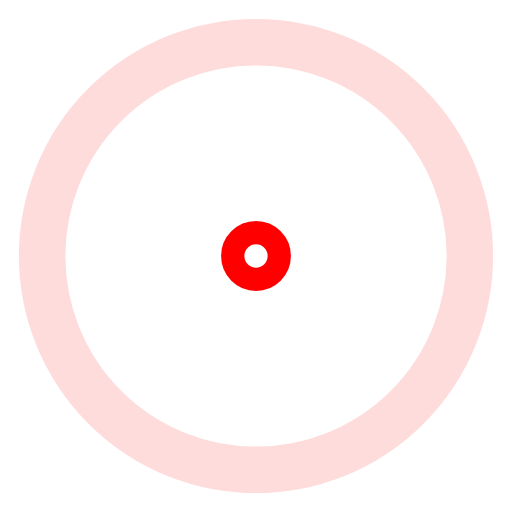
t = 0.00 s
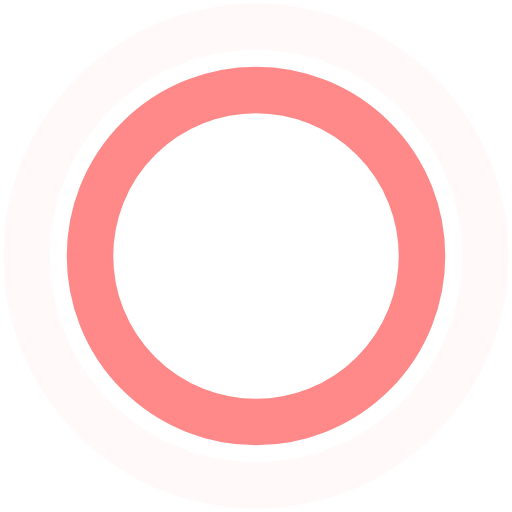
t = 0.45 s
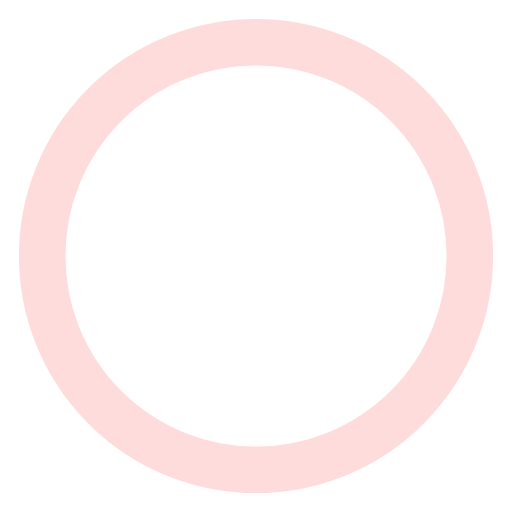
t = 0.90 s
t = 1.35 s: frame unchanged from t = 0.45 s, image omitted

The animated SVG that drew these frames (rendered in a browser with its animation timeline set to each time). Animation: 4 SMIL elements (animate=4); one cycle of 1.80 s, repeats indefinitely.

<!-- By Sam Herbert (@sherb), for everyone. More @ http://goo.gl/7AJzbL -->
<svg width="44" height="44" viewBox="0 0 44 44" xmlns="http://www.w3.org/2000/svg" stroke="#ff0000">
    <g fill="none" fill-rule="evenodd" stroke-width="4">
        <circle cx="22" cy="22" r="1">
            <animate attributeName="r"
                begin="0s" dur="1.8s"
                values="1; 20"
                calcMode="spline"
                keyTimes="0; 1"
                keySplines="0.165, 0.84, 0.44, 1"
                repeatCount="indefinite" />
            <animate attributeName="stroke-opacity"
                begin="0s" dur="1.8s"
                values="1; 0"
                calcMode="spline"
                keyTimes="0; 1"
                keySplines="0.3, 0.61, 0.355, 1"
                repeatCount="indefinite" />
        </circle>
        <circle cx="22" cy="22" r="1">
            <animate attributeName="r"
                begin="-0.9s" dur="1.8s"
                values="1; 20"
                calcMode="spline"
                keyTimes="0; 1"
                keySplines="0.165, 0.84, 0.44, 1"
                repeatCount="indefinite" />
            <animate attributeName="stroke-opacity"
                begin="-0.9s" dur="1.8s"
                values="1; 0"
                calcMode="spline"
                keyTimes="0; 1"
                keySplines="0.3, 0.61, 0.355, 1"
                repeatCount="indefinite" />
        </circle>
    </g>
</svg>
